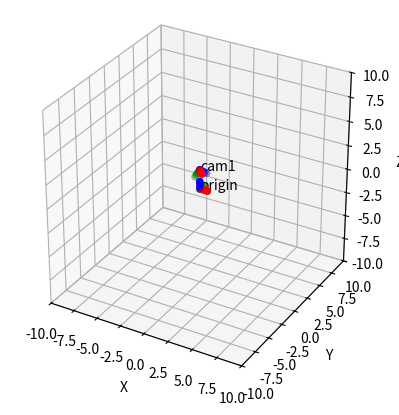

The matplotlib source for this figure:
#!/usr/bin/env python3
# -*- coding: utf-8 -*-
"""
Created on Wed Aug  1 12:31:48 2018

@author: matthieu
"""


import numpy as np
import numpy.linalg
import matplotlib.pyplot as plt
from mpl_toolkits.mplot3d import Axes3D
fig = plt.figure()
ax = fig.add_subplot(111, projection='3d')
ax.set_xlabel('X')
ax.set_ylabel('Y')
ax.set_zlabel('Z')
ax.set_aspect('equal')

ax.set_xlim(-10, 10)
ax.set_ylim(-10, 10)
ax.set_zlim(-10, 10)


def get_rotation_around_axis(angle, axis):
    """ return the rotation matrix corresponding to a rotation "angle" around X, Y or Z """
    a = np.deg2rad(angle)
    if axis in "xX":
        return np.matrix([[1, 0, 0],
                         [0, np.cos(a), -np.sin(a)],
                         [0, np.sin(a), np.cos(a)]])
    elif axis in "yY":
        return np.matrix([[np.cos(a), 0, np.sin(a)],
                         [0,1,0],
                         [-np.sin(a), 0, np.cos(a)]])
    elif axis in "zZ":
        return np.matrix([[np.cos(a), -np.sin(a), 0],
                         [np.sin(a), np.cos(a), 0],
                         [0, 0, 1]])
    else:
        print("Axis should be X, Y or Z")
    
def draw_camera(R, t, size, label):
    """ R and t are the camera orientation and camera position """
    print("Camera ", label)
    print(R)
    print(t)
    new_x = R[:, 0].reshape((3, 1))
    new_y = R[:, 1].reshape((3, 1))
    new_z = R[:, 2].reshape((3, 1))
    
    pts_x = []
    for i in np.arange(0.0, size, 0.2):
        pts_x.append(t + i * new_x)
    pts_y = []
    for i in np.arange(0.0, size, 0.2):
        pts_y.append(t + i * new_y)
    pts_z = []
    for i in np.arange(0.0, size, 0.2):
        pts_z.append(t + i * new_z)
    pts_x = np.array(pts_x)
    pts_y = np.array(pts_y)
    pts_z = np.array(pts_z)

    ax.scatter(pts_x[:,0], pts_x[:,1], pts_x[:,2], c="r")
    ax.scatter(pts_y[:,0], pts_y[:,1], pts_y[:,2], c="g")
    ax.scatter(pts_z[:,0], pts_z[:,1], pts_z[:,2], c="b")
    ax.text(t[0, 0], t[1, 0], t[2, 0], label)

    
R = np.eye(3)
t = np.zeros((3, 1))
draw_camera(R, t, 1, "origin")

R2 = np.array([[0.707107, -0.707107,-0],
               [-0.408248, -0.408248, -0.816497],
               [0.57735,   0.57735,  -0.57735]]).T
t2 = np.array([[0],[0],[2]])
  
draw_camera(R2, t2, 1, "cam1")
plt.show()


